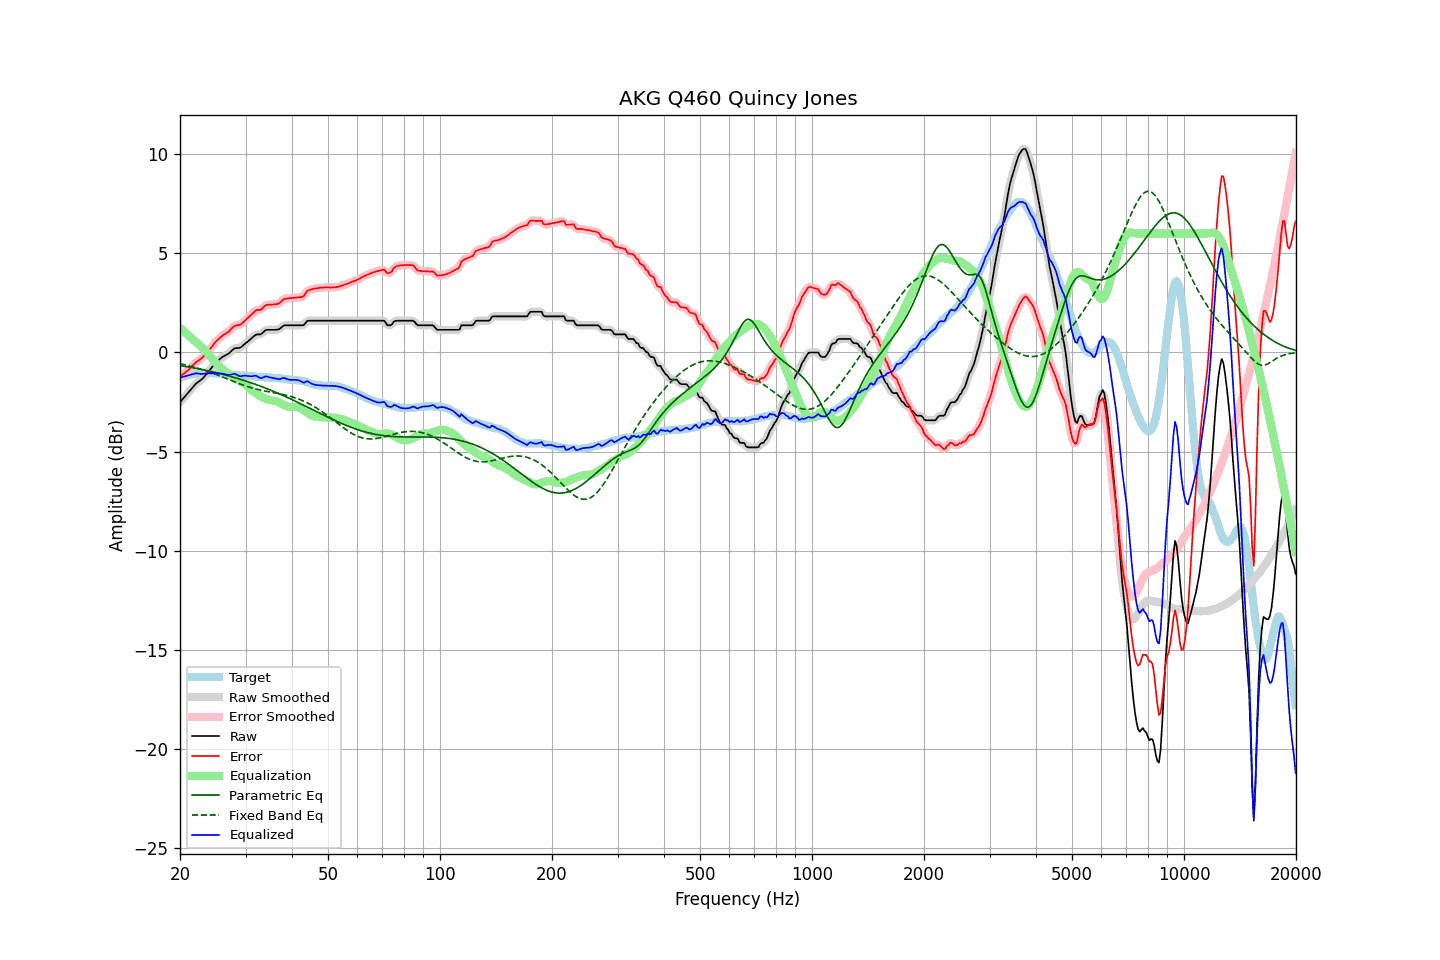

Data behind this chart, as committed beside it:
frequency, raw, error, smoothed, error_smoothed, equalization, parametric_eq, fixed_band_eq, equalized_raw, equalized_smoothed, target
20.00, -2.51, -1.21, -2.51, -1.22, 1.23, -0.66, -0.57, -1.28, -1.28, -1.30
20.20, -2.42, -1.16, -2.42, -1.16, 1.16, -0.68, -0.59, -1.26, -1.25, -1.26
20.40, -2.32, -1.09, -2.32, -1.10, 1.09, -0.69, -0.60, -1.23, -1.23, -1.23
20.61, -2.23, -1.03, -2.23, -1.03, 1.02, -0.70, -0.62, -1.21, -1.21, -1.20
20.81, -2.13, -0.96, -2.13, -0.97, 0.95, -0.72, -0.64, -1.18, -1.18, -1.17
21.02, -2.04, -0.90, -2.04, -0.90, 0.88, -0.73, -0.66, -1.16, -1.16, -1.14
21.23, -1.94, -0.82, -1.94, -0.82, 0.81, -0.74, -0.68, -1.13, -1.13, -1.12
21.44, -1.85, -0.74, -1.85, -0.74, 0.74, -0.76, -0.70, -1.11, -1.11, -1.11
21.66, -1.75, -0.65, -1.75, -0.65, 0.66, -0.77, -0.73, -1.09, -1.09, -1.10
21.87, -1.66, -0.57, -1.66, -0.57, 0.59, -0.79, -0.75, -1.07, -1.07, -1.09
22.09, -1.57, -0.49, -1.58, -0.50, 0.52, -0.80, -0.77, -1.05, -1.06, -1.08
22.31, -1.51, -0.44, -1.51, -0.44, 0.45, -0.82, -0.79, -1.06, -1.06, -1.07
22.54, -1.45, -0.38, -1.45, -0.38, 0.38, -0.83, -0.82, -1.07, -1.07, -1.07
22.76, -1.39, -0.32, -1.39, -0.32, 0.31, -0.85, -0.84, -1.08, -1.08, -1.07
22.99, -1.32, -0.25, -1.31, -0.25, 0.23, -0.87, -0.87, -1.09, -1.08, -1.07
23.22, -1.23, -0.17, -1.23, -0.17, 0.16, -0.88, -0.90, -1.07, -1.07, -1.06
23.45, -1.13, -0.07, -1.14, -0.08, 0.07, -0.90, -0.92, -1.06, -1.06, -1.06
23.69, -1.04, 0.01, -1.04, 0.02, -0.02, -0.92, -0.95, -1.06, -1.05, -1.05
23.92, -0.94, 0.11, -0.94, 0.11, -0.11, -0.94, -0.98, -1.05, -1.05, -1.05
24.16, -0.84, 0.20, -0.84, 0.20, -0.21, -0.95, -1.01, -1.05, -1.05, -1.04
24.40, -0.74, 0.30, -0.74, 0.31, -0.31, -0.97, -1.04, -1.05, -1.05, -1.04
24.65, -0.64, 0.41, -0.63, 0.41, -0.41, -0.99, -1.07, -1.05, -1.04, -1.05
24.89, -0.53, 0.53, -0.54, 0.52, -0.50, -1.01, -1.10, -1.03, -1.04, -1.05
25.14, -0.45, 0.61, -0.45, 0.60, -0.59, -1.03, -1.13, -1.04, -1.05, -1.05
25.39, -0.39, 0.68, -0.38, 0.68, -0.67, -1.05, -1.16, -1.06, -1.05, -1.06
25.65, -0.32, 0.74, -0.32, 0.75, -0.74, -1.07, -1.19, -1.06, -1.06, -1.07
25.91, -0.25, 0.82, -0.26, 0.82, -0.81, -1.09, -1.22, -1.06, -1.07, -1.08
26.16, -0.20, 0.89, -0.20, 0.88, -0.87, -1.11, -1.26, -1.07, -1.08, -1.09
26.43, -0.16, 0.93, -0.16, 0.93, -0.94, -1.13, -1.29, -1.10, -1.10, -1.09
26.69, -0.11, 0.99, -0.11, 0.98, -1.00, -1.15, -1.32, -1.11, -1.12, -1.10
26.96, -0.07, 1.03, -0.06, 1.04, -1.07, -1.18, -1.35, -1.14, -1.13, -1.10
27.23, -0.00, 1.11, 0.00, 1.11, -1.13, -1.20, -1.39, -1.13, -1.13, -1.11
27.50, 0.08, 1.19, 0.08, 1.19, -1.19, -1.22, -1.42, -1.11, -1.11, -1.11
27.77, 0.15, 1.28, 0.15, 1.27, -1.24, -1.24, -1.45, -1.09, -1.09, -1.13
28.05, 0.21, 1.34, 0.20, 1.33, -1.29, -1.27, -1.49, -1.08, -1.09, -1.13
28.33, 0.22, 1.36, 0.22, 1.36, -1.33, -1.29, -1.52, -1.11, -1.12, -1.14
28.62, 0.22, 1.37, 0.22, 1.37, -1.38, -1.32, -1.55, -1.16, -1.16, -1.15
28.90, 0.23, 1.38, 0.24, 1.39, -1.43, -1.34, -1.58, -1.19, -1.19, -1.15
29.19, 0.27, 1.43, 0.28, 1.43, -1.47, -1.37, -1.61, -1.20, -1.19, -1.16
29.48, 0.34, 1.50, 0.34, 1.50, -1.52, -1.39, -1.64, -1.18, -1.18, -1.16
29.78, 0.41, 1.58, 0.41, 1.57, -1.58, -1.42, -1.67, -1.17, -1.17, -1.17
30.08, 0.48, 1.66, 0.48, 1.65, -1.65, -1.44, -1.70, -1.17, -1.17, -1.18
30.38, 0.54, 1.73, 0.54, 1.73, -1.72, -1.47, -1.72, -1.19, -1.18, -1.19
30.68, 0.61, 1.80, 0.61, 1.80, -1.81, -1.50, -1.75, -1.20, -1.20, -1.19
30.99, 0.68, 1.88, 0.68, 1.88, -1.88, -1.53, -1.77, -1.20, -1.20, -1.20
31.30, 0.75, 1.95, 0.75, 1.95, -1.95, -1.55, -1.80, -1.20, -1.19, -1.20
31.61, 0.82, 2.02, 0.82, 2.03, -2.01, -1.58, -1.82, -1.19, -1.18, -1.20
31.93, 0.89, 2.10, 0.88, 2.10, -2.06, -1.61, -1.84, -1.17, -1.18, -1.21
32.24, 0.91, 2.15, 0.90, 2.13, -2.11, -1.64, -1.86, -1.20, -1.21, -1.24
32.57, 0.91, 2.15, 0.91, 2.15, -2.16, -1.67, -1.88, -1.25, -1.25, -1.24
32.89, 0.91, 2.14, 0.93, 2.16, -2.21, -1.70, -1.90, -1.30, -1.28, -1.23
33.22, 0.96, 2.20, 0.97, 2.21, -2.25, -1.73, -1.92, -1.29, -1.28, -1.24
33.55, 1.04, 2.28, 1.04, 2.28, -2.29, -1.76, -1.93, -1.25, -1.25, -1.24
33.89, 1.11, 2.36, 1.10, 2.35, -2.32, -1.79, -1.95, -1.21, -1.22, -1.25
34.23, 1.14, 2.40, 1.13, 2.39, -2.35, -1.83, -1.97, -1.21, -1.22, -1.26
34.57, 1.14, 2.41, 1.15, 2.41, -2.38, -1.86, -1.98, -1.24, -1.23, -1.27
34.92, 1.14, 2.41, 1.14, 2.41, -2.40, -1.89, -2.00, -1.26, -1.26, -1.27
35.27, 1.14, 2.41, 1.14, 2.41, -2.41, -1.92, -2.01, -1.27, -1.28, -1.27
35.62, 1.14, 2.42, 1.14, 2.42, -2.43, -1.96, -2.02, -1.29, -1.29, -1.28
35.97, 1.14, 2.43, 1.14, 2.43, -2.44, -1.99, -2.04, -1.30, -1.30, -1.29
... 635 more rows
